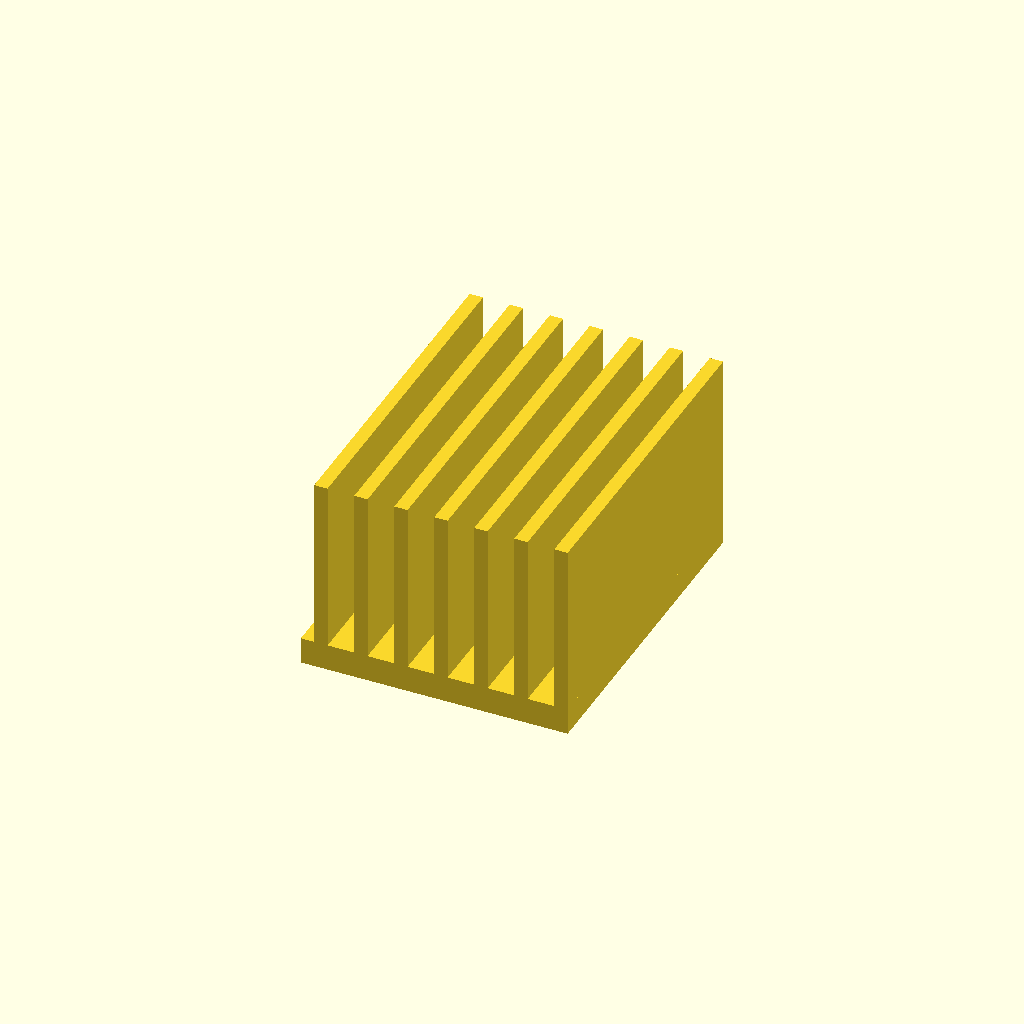
Cell 1: rendered with the file's own defaults.
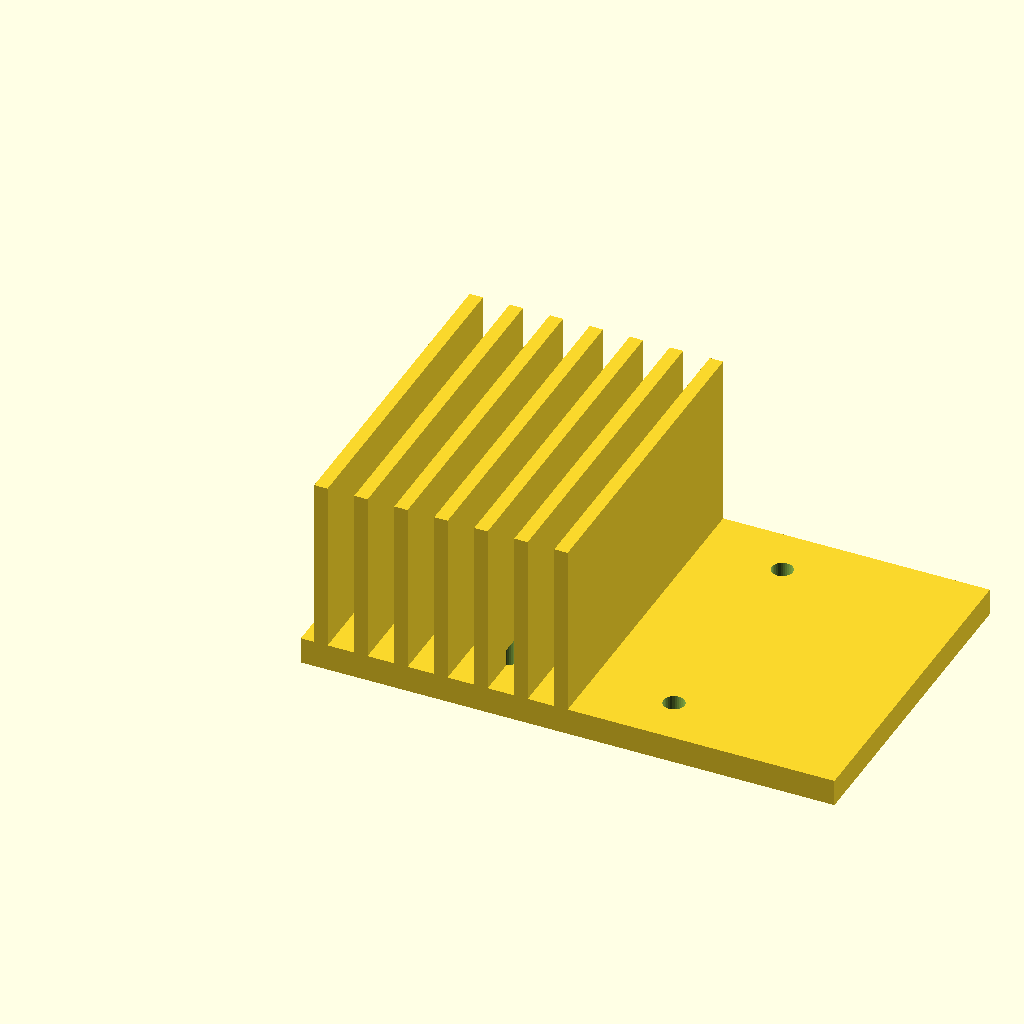
Cell 2: base_w = 80 (everything else at default).
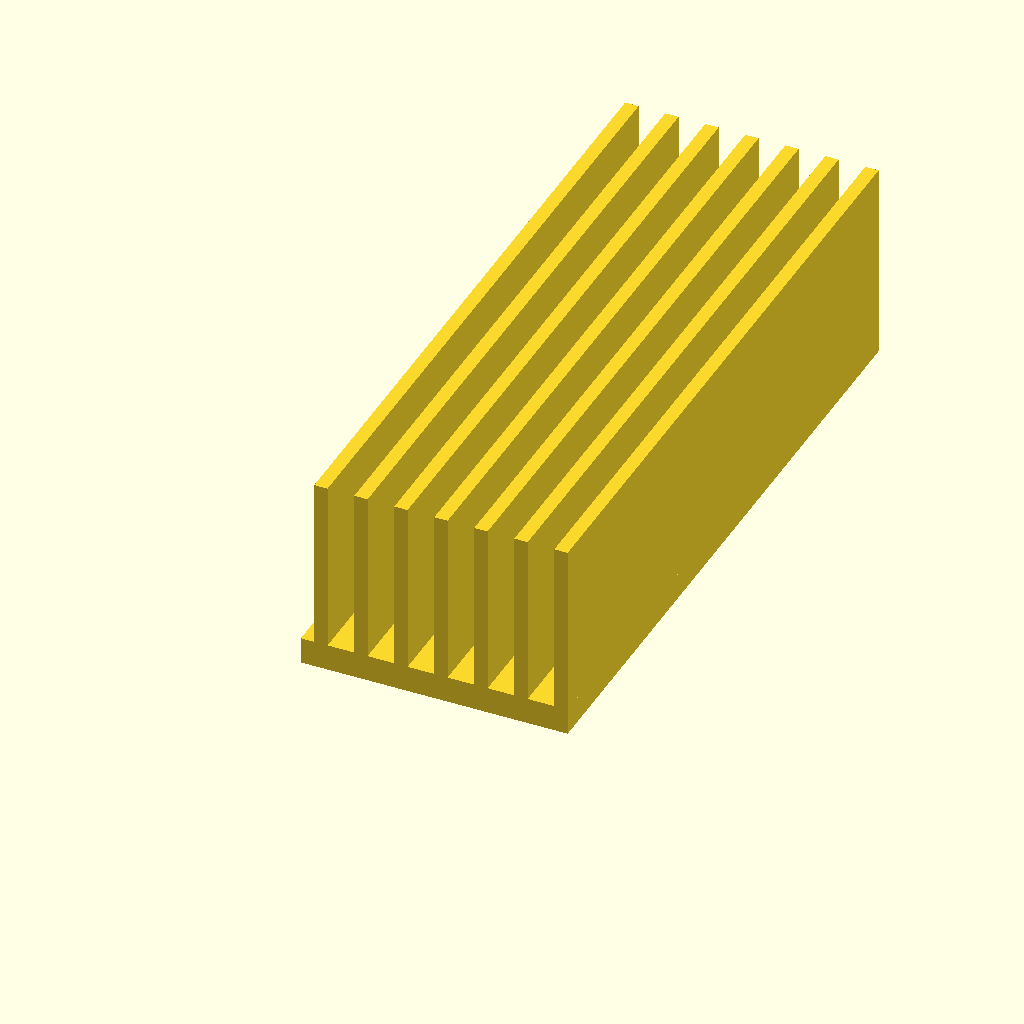
Cell 3 — base_d set to 100, the other parameters unchanged.
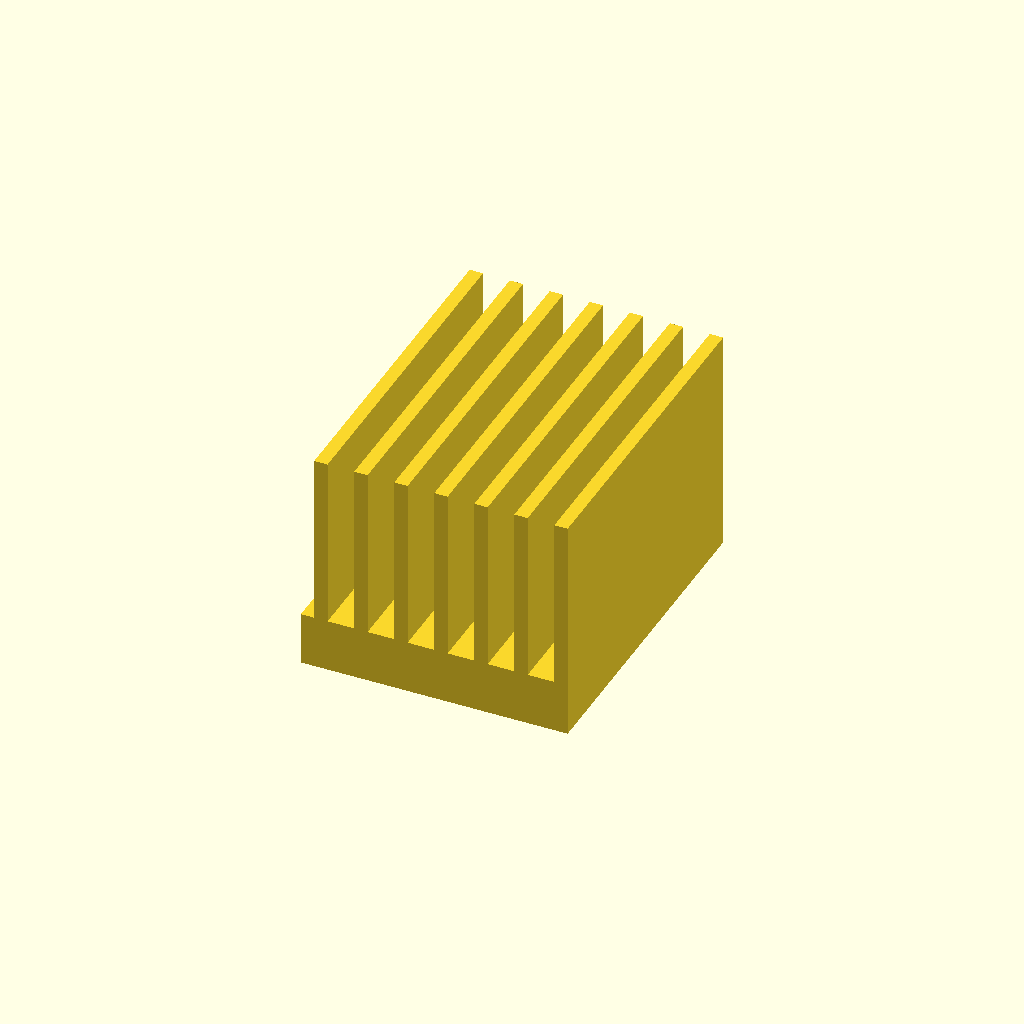
Cell 4: the same model with base_t = 8.
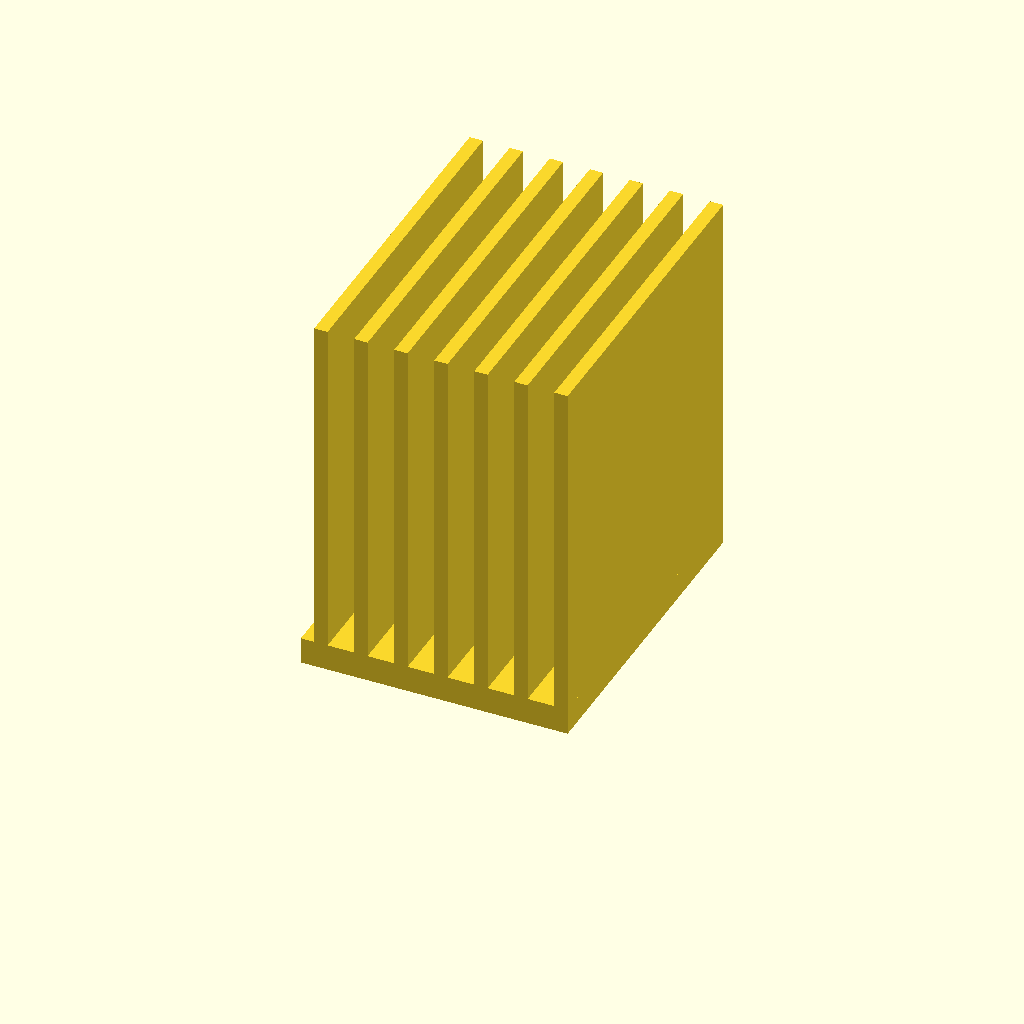
Cell 5: the same model with fin_h = 52.
One fixed orthographic camera (rotation 55°, 0°, 25°; colour scheme Cornfield) for every cell.
The OpenSCAD source (optional_data/data/gen3/heatsinks/part_0049.scad):
$fn = 32;

// ----------------------------------------------------------------------
// Finned heat sink: 40 x 50 mm base, 26 mm fins
// ----------------------------------------------------------------------

// --- parameters (mm) ---
base_w = 40;              // base width
base_d = 50;              // base depth
base_t = 4;               // base thickness
fin_h = 26;               // fin height above the base
holes_d = 3.17;           // fixing holes
hole_x = 12.41;           // hole offset in x
hole_y = 17.41;           // hole offset in y
fin_t = 2;                // fin thickness
fin_pitch = 6;            // fin pitch
fin_count = 7;            // number of fins
fin_x0 = 2;               // first fin offset

difference() {
  union() {
    cube([base_w, base_d, base_t]);
    for (i = [0 : fin_count - 1]) {
      translate([fin_x0 + i * fin_pitch, 0, base_t - 0.5]) cube([fin_t, base_d, fin_h + 0.5]);
    }
  }
  /* fixing holes through the base, 2.5 mm clear on both sides */
  for (hx = [-12.41, 12.41]) {
    for (hy = [-17.41, 17.41]) {
      translate([base_w / 2 + hx, base_d / 2 + hy, -2.5]) cylinder(h = base_t + 5, d = holes_d);
    }
  }
}
Customizer parameters (derived from the source; name, type, default, range or options):
base_w: number, default 40
base_d: number, default 50
base_t: number, default 4
fin_h: number, default 26
holes_d: number, default 3.17
hole_x: number, default 12.41
hole_y: number, default 17.41
fin_t: number, default 2
fin_pitch: number, default 6
fin_count: number, default 7
fin_x0: number, default 2
